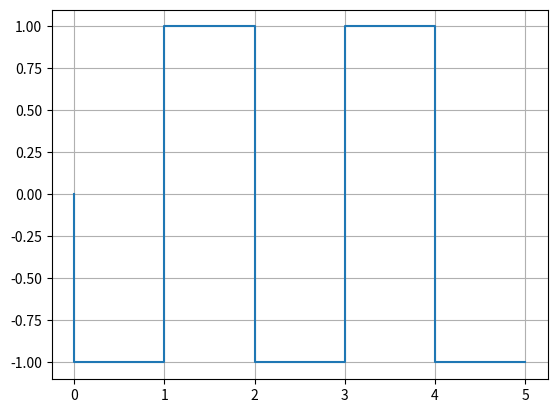

This figure's Python source:
import matplotlib.pyplot as plt

data = [1,0,1,0,1]

output = [0]

for i in data:
    if i == 1:
        output.append(-1)
    else:
        output.append(1)



time = [i for i in range(len(output))]

plt.step(time , output)
plt.grid(True)
plt.show()